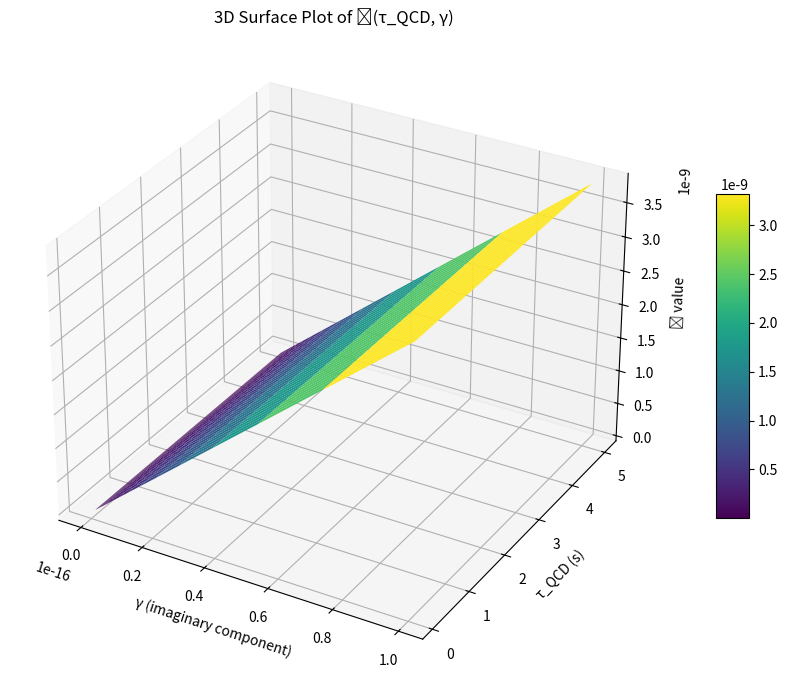

Write the Python code that produced this figure.
import numpy as np
import matplotlib.pyplot as plt
from mpl_toolkits.mplot3d import Axes3D

# Define Ψ(x) and Φ(x)
def psi(x): return np.sin(x)
def phi(x): return np.cos(x)

# Define integration range
x_vals = np.linspace(0.1, 10, 500)  # avoid x=0

# Define parameter grids
tau_qcd_vals = np.logspace(-20, -16, 30)
gamma_imag_vals = np.linspace(0.1, 5.0, 30)

# Initialize result matrix
P_surface = np.zeros((len(tau_qcd_vals), len(gamma_imag_vals)))

# Calculate P for each (tau_qcd, gamma)
for i, tau_qcd in enumerate(tau_qcd_vals):
    for j, gamma_imag in enumerate(gamma_imag_vals):
        gamma = 1j * gamma_imag
        def integrand(x):
            numerator = psi(x) * phi(x)
            correction = (3.721435e-9 ** 2) / (tau_qcd ** 2)
            higher_order = (tau_qcd ** 3) / (10 * x**2)
            denominator = np.sqrt(-1 + (gamma + 0.01j) * x**tau_qcd + correction + higher_order)
            return np.real(numerator / denominator)
        y_vals = np.array([integrand(x) for x in x_vals])
        P_surface[i, j] = np.trapz(y_vals, x_vals)

# Create 3D surface plot
Tau, Gamma = np.meshgrid(gamma_imag_vals, tau_qcd_vals)
fig = plt.figure(figsize=(12, 7))
ax = fig.add_subplot(111, projection='3d')
surf = ax.plot_surface(Gamma, Tau, P_surface, cmap='viridis')

ax.set_title("3D Surface Plot of ℘(τ_QCD, γ)")
ax.set_xlabel("γ (imaginary component)")
ax.set_ylabel("τ_QCD (s)")
ax.set_zlabel("℘ value")
fig.colorbar(surf, shrink=0.5, aspect=10)
plt.tight_layout()
plt.show()

